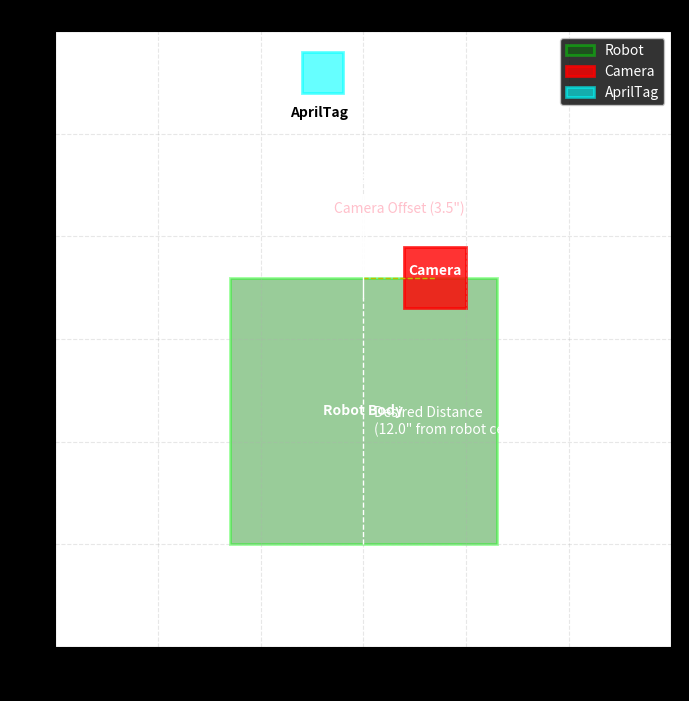

Write Python code to recreate this figure.
import matplotlib.pyplot as plt
import matplotlib.patches as patches

# Constants from the Java program
CAMERA_OFFSET_INCHES = 3.5  # Horizontal offset of the camera from the robot's center
DESIRED_DISTANCE = 12.0  # Desired distance from the robot's center to the tag


def create_diagram(offset):
    """
    Generates a visual diagram of the robot, camera, and AprilTag.

    Args:
        offset (float): The horizontal distance of the camera from the robot's center.
    """
    fig, ax = plt.subplots(figsize=(10, 8))
    ax.set_aspect('equal', adjustable='box')
    plt.style.use('dark_background')

    # Set plot limits
    ax.set_xlim(-15, 15)
    ax.set_ylim(-5, 25)

    # Draw the AprilTag
    tag_rect = patches.Rectangle((-3, DESIRED_DISTANCE + 10), 2, 2, linewidth=2, edgecolor='cyan', facecolor='aqua',
                                 alpha=0.6)
    ax.add_patch(tag_rect)
    ax.text(-2.15, DESIRED_DISTANCE + 9, 'AprilTag', ha='center', va='center', color='black', weight='bold')

    # Draw the Robot
    robot_width = 13
    robot_height = 13
    robot_center_x = 0
    robot_center_y = 0
    robot_rect = patches.Rectangle((robot_center_x - robot_width / 2, robot_center_y), robot_width, robot_height,
                                   linewidth=2, edgecolor='lime', facecolor='green', alpha=0.4)
    ax.add_patch(robot_rect)
    ax.text(robot_center_x, robot_center_y + robot_height / 2, 'Robot Body', ha='center', va='center', color='white',
            weight='bold')

    # Draw the Camera
    camera_size = 3
    camera_x = offset
    camera_y = robot_center_y + robot_height
    camera_rect = patches.Rectangle((camera_x - camera_size / 2, camera_y - camera_size / 2), camera_size, camera_size,
                                    linewidth=2, edgecolor='red', facecolor='red', alpha=0.8)
    ax.add_patch(camera_rect)
    ax.text(camera_x, camera_y, 'Camera', ha='center', va='bottom', color='white', weight='bold')

    # Draw lines and labels to illustrate the offset and distance
    # Line for desired distance
    ax.plot([0, 0], [robot_center_y, DESIRED_DISTANCE], 'w--', lw=1)
    ax.text(0.5, DESIRED_DISTANCE / 2, f'Desired Distance\n({DESIRED_DISTANCE}" from robot center)', ha='left',
            va='center', color='white')

    # Line for camera offset
    ax.plot([robot_center_x, camera_x], [camera_y, camera_y], 'y--', lw=1)
    ax.text(camera_x / 2, camera_y + 3, f'Camera Offset ({offset}")', ha='center', va='bottom', color='pink')

    # Line showing final desired alignment
    ax.plot([0, 0], [DESIRED_DISTANCE, DESIRED_DISTANCE + 5], 'w-', lw=1)
    ax.text(0, DESIRED_DISTANCE + 5.5, 'Final Robot Position', ha='center', va='bottom', color='white', weight='bold')

    ax.set_title("Robot-AprilTag Alignment with Camera Offset Correction")
    ax.set_xlabel("Horizontal Position (Inches)")
    ax.set_ylabel("Forward Position (Inches)")
    ax.grid(True, linestyle='--', alpha=0.3)
    ax.legend([robot_rect, camera_rect, tag_rect], ['Robot', 'Camera', 'AprilTag'])

    plt.show()


if __name__ == '__main__':
    create_diagram(CAMERA_OFFSET_INCHES)
